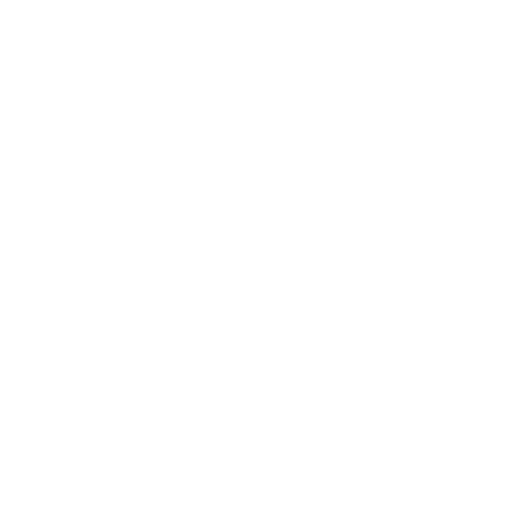
t = 0.00 s
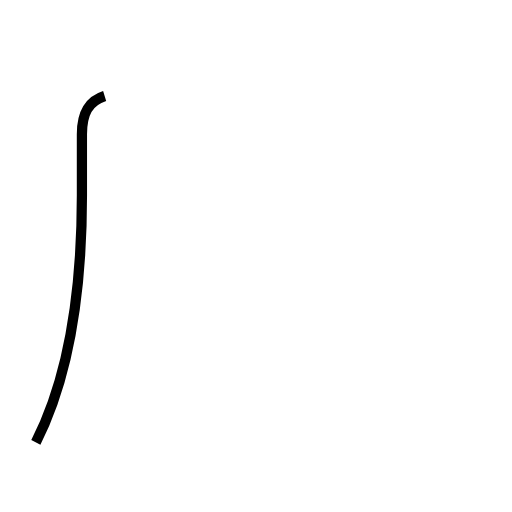
t = 1.06 s
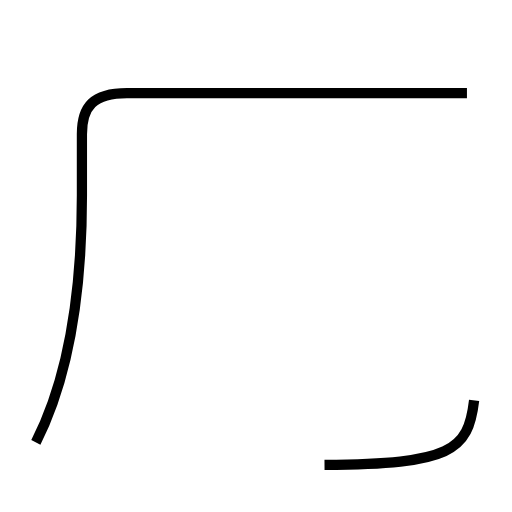
t = 2.66 s
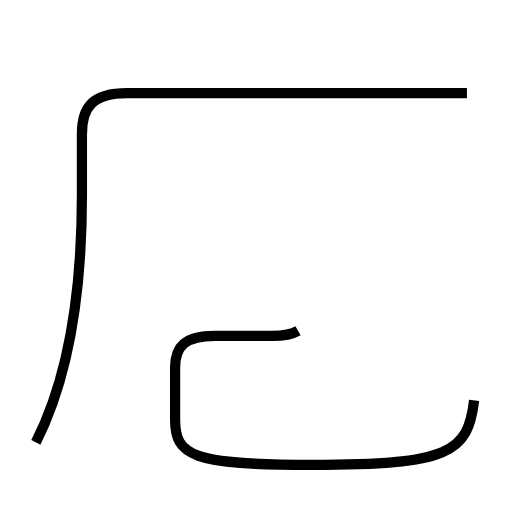
t = 3.74 s
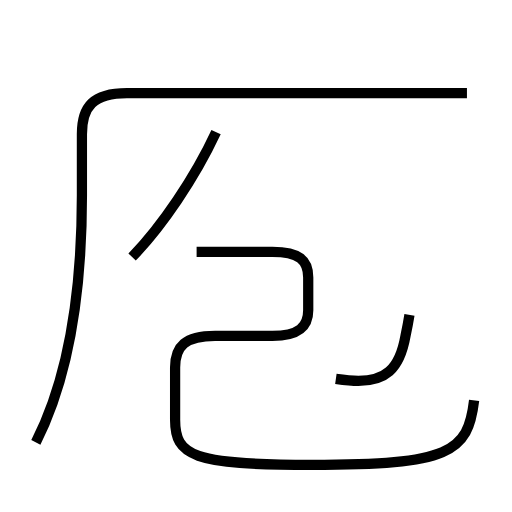
t = 5.07 s
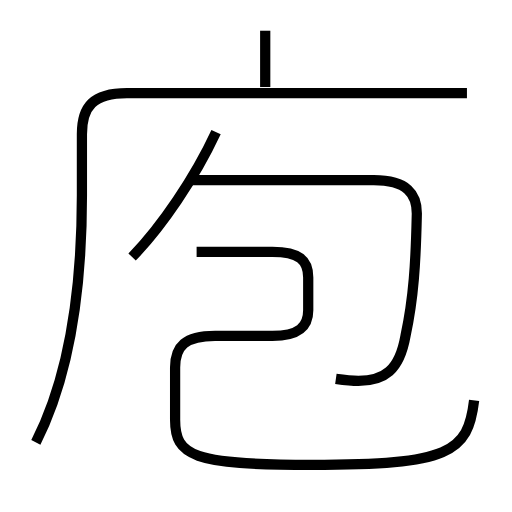
t = 6.26 s

The animated SVG that drew these frames (rendered in a browser with its animation timeline set to each time). Animation: 5 SMIL elements (animate=5); one cycle of 6.25 s.

<?xml version='1.0' encoding='utf-8'?>
<svg viewBox="0.0 -6.0 50.0 50.0" version="1.1" xmlns="http://www.w3.org/2000/svg"><rect x="-1000" y="-1000" width="2000" height="2000" stroke="white" fill="white" /><g style="fill:none;stroke:#000000;stroke-width:1"><path d="M 3.5 -0.8 C 6.3 -6.3 8.0 -14.3 8.0 -24.9 L 8.0 -30.9 C 8.0 -33.6 9.1 -34.9 12.4 -34.9 L 45.6 -34.9 " transform="translate(0.0 38.0)" stroke-dasharray="70.8456731333663" stroke-dashoffset="70.8456731333663"><animate attributeName="stroke-dashoffset" from="70.8456731333663" to="0" dur="2.1253701940009893s" begin="0s" fill="freeze" /></path><path d="M 46.3 -4.9 C 45.7 0.2 43.9 1.4 30.4 1.4 C 18.8 1.4 17.1 0.5 17.1 -3.0 L 17.1 -8.1 C 17.1 -10.2 18.1 -11.2 21.0 -11.2 L 26.6 -11.2 C 29.2 -11.2 30.1 -12.1 30.1 -13.7 L 30.1 -16.9 C 30.1 -18.6 29.2 -19.4 26.6 -19.4 L 19.2 -19.4 " transform="translate(0.0 38.0)" stroke-dasharray="71.83203905864127" stroke-dashoffset="71.83203905864127"><animate attributeName="stroke-dashoffset" from="71.83203905864127" to="0" dur="2.154961171759238s" begin="2.1253701940009893s" fill="freeze" /></path><path d="M 12.9 -18.9 C 15.8 -21.9 19.0 -26.6 21.1 -31.1 " transform="translate(0.0 38.0)" stroke-dasharray="14.759031478052439" stroke-dashoffset="14.759031478052439"><animate attributeName="stroke-dashoffset" from="14.759031478052439" to="0" dur="0.44277094434157316s" begin="4.280331365760228s" fill="freeze" /></path><path d="M 32.8 -7.0 C 33.5 -6.9 34.3 -6.8 35.0 -6.8 C 37.5 -6.8 39.0 -7.8 39.6 -11.2 C 40.4 -14.9 40.6 -18.4 40.7 -22.9 C 40.8 -25.1 39.7 -26.4 36.5 -26.4 L 18.4 -26.4 " transform="translate(0.0 38.0)" stroke-dasharray="45.54847782942655" stroke-dashoffset="45.54847782942655"><animate attributeName="stroke-dashoffset" from="45.54847782942655" to="0" dur="1.3664543348827964s" begin="4.723102310101801s" fill="freeze" /></path><path d="M 25.9 -35.5 L 25.9 -41.0" transform="translate(0.0 38.0)" stroke-dasharray="5.5" stroke-dashoffset="5.5"><animate attributeName="stroke-dashoffset" from="5.5" to="0" dur="0.16499999999999998s" begin="6.089556644984597s" fill="freeze" /></path></g></svg>
